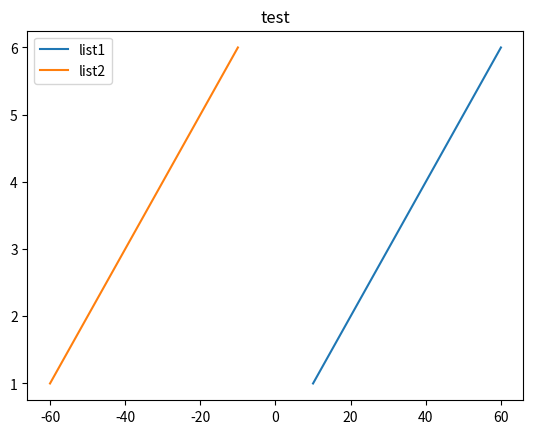
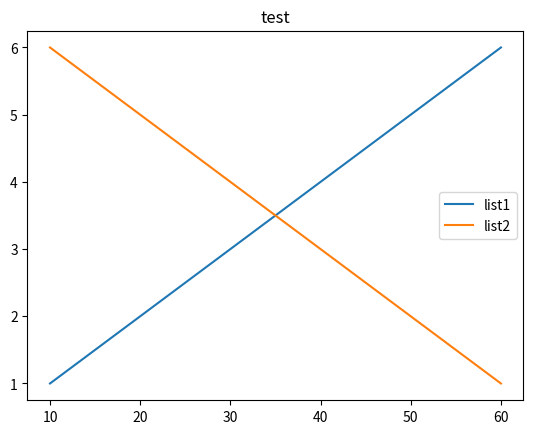
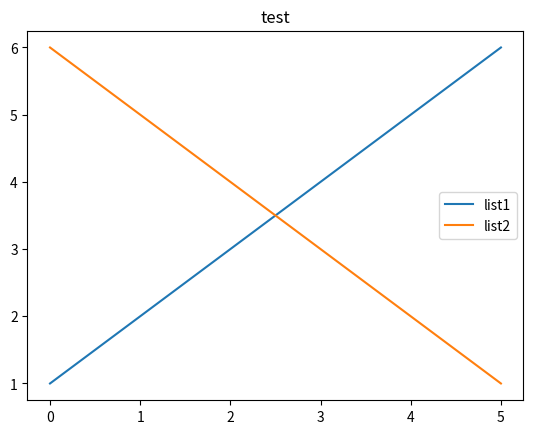

The matplotlib source for these figures, in order:
from matplotlib import pyplot
"""
画折线类库，class类型调用
"""
class DrawLineFunc():
    """
    画条折线,x轴默认自增排序
    linedic:包含多条线段序列的字典
    title：标题
    ifgrad：是否显示网格
    """
    def DrawLineWithout_X(self, linedic, title='test', ifgrid=False):
        fig = pyplot.figure()
        ax=fig.add_subplot()
        for key in linedic:
            pyplot.plot(linedic[key],label=key)
        if ifgrid == True:
            pyplot.grid(axis="x")
        ax.legend()
        pyplot.title(title)
        pyplot.show()
    
    """
    同一坐标系上使用统一X轴区间
    axis_x：使用统一的x轴区间
    linedic_axis_y：包含多条待画线段序列的字典
    """
    def DrawLineSame_X(self, axis_x, linedic_axis_y, title='test'):
        pyplot.figure()
        # 在一个图表里显示两根折线
        for key in linedic_axis_y:
            pyplot.plot(axis_x,linedic_axis_y[key])
        print(linedic_axis_y.keys())
        pyplot.legend(linedic_axis_y.keys())
        pyplot.title(title)
        pyplot.show()

    """
    同一坐标系上使用不同的X轴区间,画一些不连续的曲线
    linedic_axis_x：每个y序列，对应一个自定义x轴区间
    linedic_axis_y：包含多条待画线段序列的字典
    """
    def DrawLineDiff_X(self, linedic_axis_x, linedic_axis_y, title='test'):
        pyplot.figure()
        # 在一个图表里显示两根折线
        for key in linedic_axis_y:
            pyplot.plot(linedic_axis_x[key],linedic_axis_y[key])
        pyplot.legend(linedic_axis_y.keys())
        pyplot.title(title)
        pyplot.show()





if __name__ == '__main__':
    draw = DrawLineFunc()
    dic_y = dict()
    dic_x = dict()
    listnum1 = [1,2,3,4,5,6]
    listnum2 = [6,5,4,3,2,1]
    listnum_x1 = [10,20,30,40,50,60]
    listnum_x2 = [-10,-20,-30,-40,-50,-60]
    dic_y['list1'] = listnum1
    dic_y['list2'] = listnum2
    dic_x['list1'] = listnum_x1
    dic_x['list2'] = listnum_x2
    draw.DrawLineDiff_X(dic_x, dic_y)
    draw.DrawLineSame_X(listnum_x1, dic_y)
    draw.DrawLineWithout_X(dic_y)